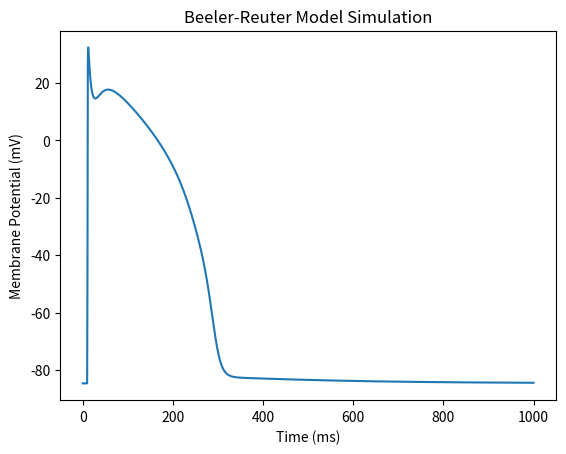

This chart was generated by the following Python code:
import numpy as np
from scipy.integrate import solve_ivp
import matplotlib.pyplot as plt
import math

# Constants for the Beeler-Reuter model
C = 0.01
g_Na = 0.04
g_NaC = 3e-05
E_Na = 50
g_s = 0.0009


# Define the stimulus protocol parameters
IstimStart = 10  # ms
IstimEnd = 50000  # ms
IstimAmplitude = 0.5  # uA_per_mm2
IstimPeriod = 1000  # ms
IstimPulseDuration = 1  # ms




# Gating variables' rate functions
import numpy as np

def alpha_m(V=0):
    return (-47 - V) / (-1 + 0.009095277101695816 * np.exp(-0.1 * V))

def beta_m(V=0):
    return 0.7095526727489909 * np.exp(-0.056 * V)

def alpha_h(V=0):
    return 5.497962438709065e-10 * np.exp(-0.25 * V)

def beta_h(V=0):
    return 1.7 / (1 + 0.1580253208896478 * np.exp(-0.082 * V))

def alpha_j(V=0):
    return 1.8690473007222892e-10 * np.exp(-0.25 * V) / (1 + 1.6788275299956603e-07 * np.exp(-0.2 * V))

def beta_j(V=0):
    return 0.3 / (1 + 0.040762203978366204 * np.exp(-0.1 * V))

def alpha_d(V=0):
    return 0.095 * np.exp(1 / 20 - V / 100) / (1 + 1.4332881385696572 * np.exp(-0.07199424046076314 * V))

def beta_d(V=0):
    return 0.07 * np.exp(-44 / 59 - V / 59) / (1 + np.exp(11 / 5 + V / 20))

def alpha_f(V=0):
    return 0.012 * np.exp(-28 / 125 - V / 125) / (1 + 66.5465065250986 * np.exp(0.14992503748125938 * V))

def beta_f(V=0):
    return 0.0065 * np.exp(-3 / 5 - V / 50) / (1 + np.exp(-6 - V / 5))

def alpha_x1(V=0):
    return 0.031158410986342627 * np.exp(0.08264462809917356 * V) / (1 + 17.41170806332765 * np.exp(0.05714285714285714 * V))

def beta_x1(V=0):
    return 0.0003916464405623223 * np.exp(-0.05998800239952009 * V) / (1 + np.exp(-4 / 5 - V / 25))

# Compute derivatives function, corrected for indexing and including all ionic currents
def compute_derivatives(t0, y):
    V, m, h, j, d, f, x1, Ca_i = y
    dy = np.zeros((8,))
    

    if (IstimStart <= t0 <= IstimEnd) and ((t0 - IstimStart) % IstimPeriod) <= IstimPulseDuration:
        Istim_current = IstimAmplitude
    else:
        Istim_current = 0

    # Use Istim_current in the dy[0] equation
    
    
    # Ionic currents
    I_K1 = 0.0035 * (4.6000000000000005 + 0.2 * V) / (
        1 - 0.39851904108451414 * np.exp(-0.04 * V)
    ) + 0.0035 * (-4 + 119.85640018958804 * np.exp(0.04 * V)) / (
        8.331137487687693 * np.exp(0.04 * V) + 69.4078518387552 * np.exp(0.08 * V)
    )
    I_x1 = (
        0.0019727757115328517
        * (-1 + 21.75840239619708 * np.exp(0.04 * V))
        * np.exp(-0.04 * V)
        * x1
    )
    I_Na = (g_Na * m**3 * h * j + g_NaC) * (V - E_Na)   
    E_s = -82.3 - 13.0287 * np.log(0.001 * Ca_i)
    i_s = g_s * (-E_s + V) * d * f

    # Differential equations for the membrane potential and gating variables
    dy[0] = -((I_Na + I_x1 + I_K1+i_s)-Istim_current ) / C
    dy[1] = alpha_m(V) * (1 - m) - beta_m(V) * m
    dy[2] = alpha_h(V) * (1 - h) - beta_h(V) * h
    dy[3] = alpha_j(V) * (1 - j) - beta_j(V) * j
    dy[4] = alpha_d(V) * (1 - d) - beta_d(V) * d
    dy[5] = alpha_f(V) * (1 - f) - beta_f(V) * f
    dy[6] = alpha_x1(V) * (1 - x1) - beta_x1(V) * x1
    dy[7] =  7.000000000000001e-06 - 0.07 * Ca_i - 0.01 * i_s # Calcium dynamics

    return dy

# Initial conditions y0= [ V, m, h, j, d, f, x1, Ca_i] 
y0 = [-84.624, 0.011, 0.988, 0.975, 0.003, 0.994, 0.0001, 0.0001]

# Integrate ODE

t_span = [0, 1000]  # For example, simulate for 500 ms
t_eval = np.linspace(t_span[0], t_span[1], 10000) 

solution = solve_ivp(compute_derivatives, t_span, y0, t_eval=t_eval)

# Plot the results for the membrane potential V
plt.plot(solution.t, solution.y[0])
plt.xlabel('Time (ms)')
plt.ylabel('Membrane Potential (mV)')
plt.title('Beeler-Reuter Model Simulation')
plt.show()
